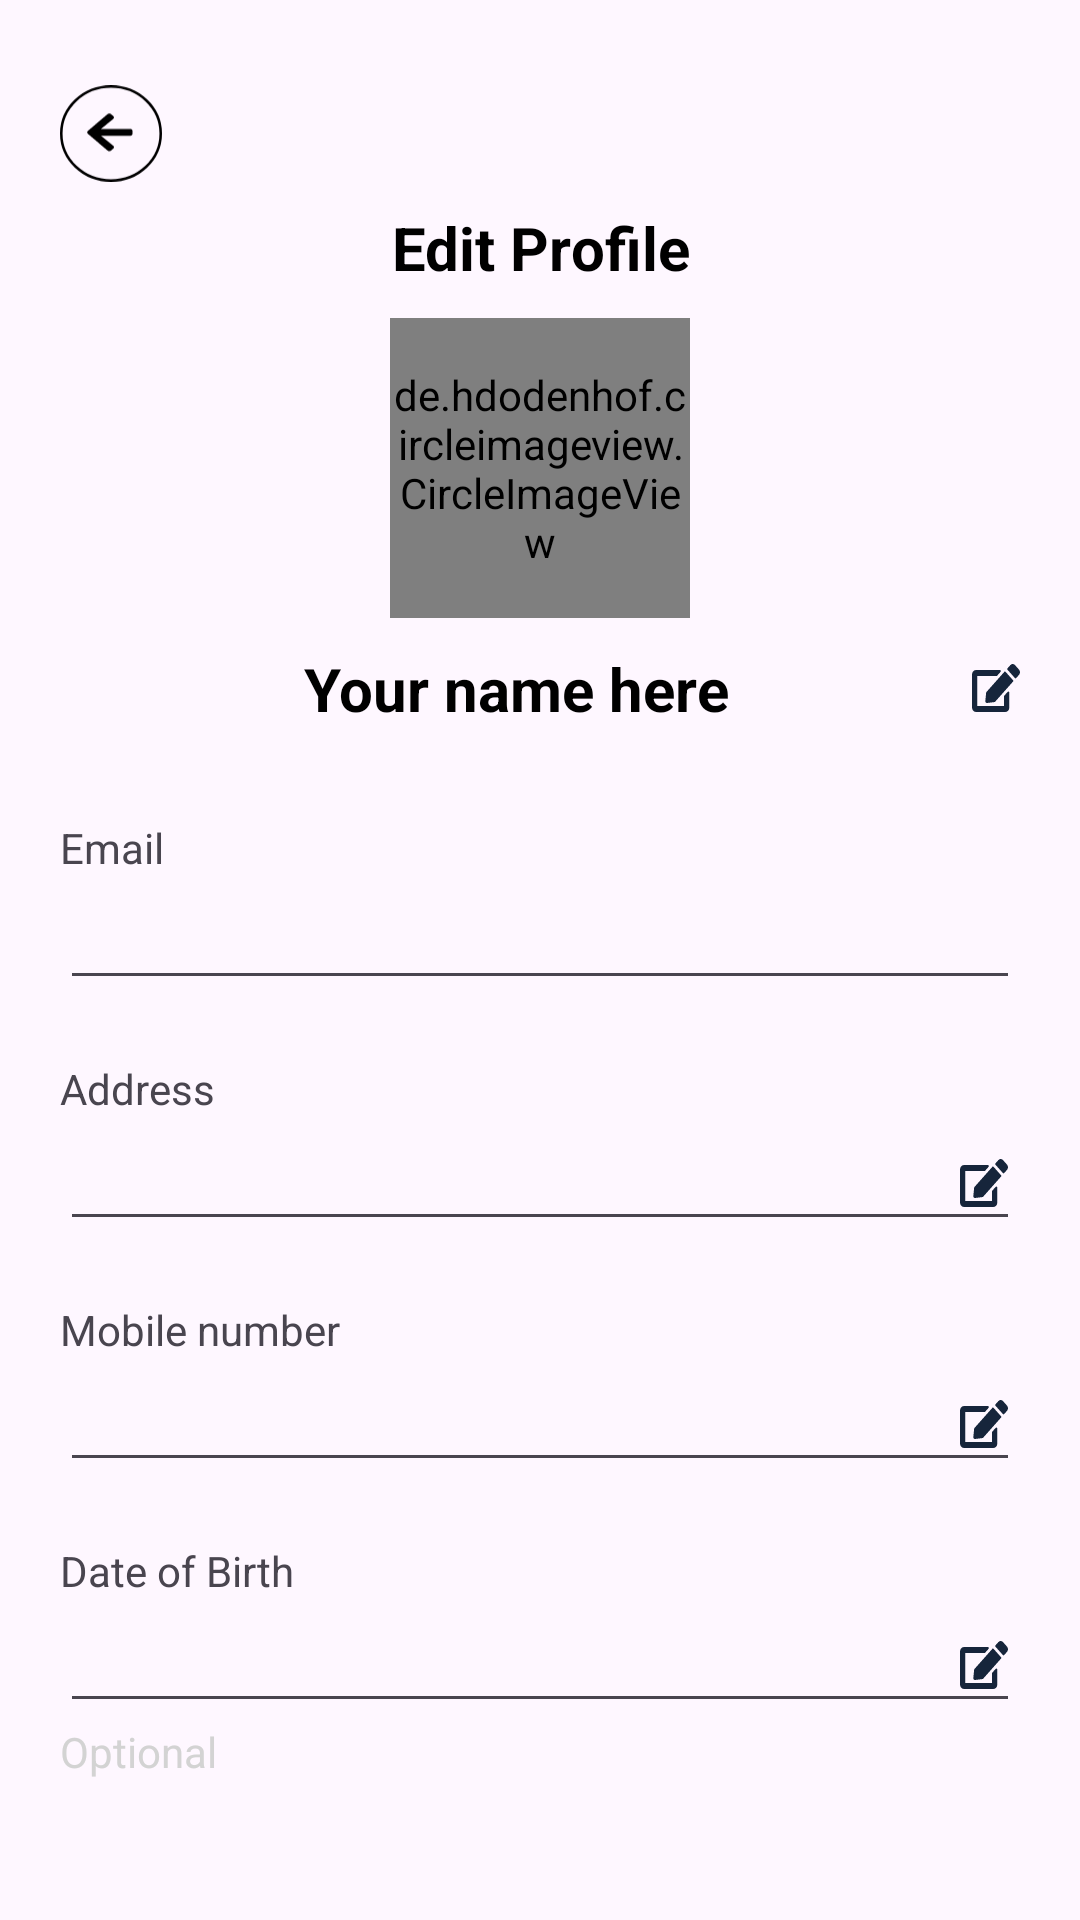

This screen was rendered from an Android layout file. Write that file and the resources it references.
<!-- AndroidManifest.xml: application theme Theme.Traysikol -->
<!-- res/layout/activity_passenger_profile_details.xml -->
<?xml version="1.0" encoding="utf-8"?>
<LinearLayout xmlns:android="http://schemas.android.com/apk/res/android"
    xmlns:app="http://schemas.android.com/apk/res-auto"
    xmlns:tools="http://schemas.android.com/tools"
    android:layout_width="match_parent"
    android:layout_height="match_parent"
    android:padding="20dp"
    android:orientation="vertical"
    tools:context=".Passenger.PassengerProfileDetails">
    <ImageView
        android:layout_width="34dp"
        android:layout_height="49dp"
        android:src="@drawable/back_arrow_black"
        android:id="@+id/back"
        />
    <TextView
        android:layout_width="match_parent"
        android:layout_height="wrap_content"
        android:textAlignment="center"
        android:text="Edit Profile"
        android:textStyle="bold"
        android:gravity="center"
        android:textColor="#000000"
        android:textSize="20dp"/>
    <de.hdodenhof.circleimageview.CircleImageView
        android:layout_width="100dp"
        android:layout_height="100dp"
        android:layout_marginTop="10dp"
        android:layout_marginBottom="10dp"
        android:id="@+id/profilePicture"
        android:src="@drawable/logo_v2"
        android:layout_gravity="center"
        />
    <TextView
        android:id="@+id/fullName"
        android:layout_width="match_parent"
        android:layout_height="wrap_content"
        android:textAlignment="center"
        android:text="Your name here"
        android:textStyle="bold"
        android:gravity="center"
        android:textColor="#000000"
        android:drawableRight="@drawable/edit_icon"
        android:layout_marginBottom="30dp"
        android:textSize="20dp"/>
    <TextView
        android:layout_width="wrap_content"
        android:layout_height="wrap_content"
        android:text="Email"
        />
    <EditText
        android:layout_width="match_parent"
        android:layout_height="wrap_content"
        android:text=""
        android:id="@+id/email"
        android:editable="false"
        android:layout_marginBottom="20dp"
        />
    <TextView
        android:layout_width="wrap_content"
        android:layout_height="wrap_content"
        android:text="Address"
        />
    <EditText
        android:layout_width="match_parent"
        android:layout_height="wrap_content"
        android:drawableRight="@drawable/edit_icon"
        android:text=""
        android:editable="false"
        android:id="@+id/address"
        android:layout_marginBottom="20dp"
        />
    <TextView
        android:layout_width="wrap_content"
        android:layout_height="wrap_content"
        android:text="Mobile number"
        />
    <EditText
        android:layout_width="match_parent"
        android:layout_height="wrap_content"
        android:inputType="number"
        android:drawableRight="@drawable/edit_icon"
        android:text=""
        android:editable="false"
        android:id="@+id/phoneNumber"
        android:layout_marginBottom="20dp"
        />
    <TextView
        android:layout_width="wrap_content"
        android:layout_height="wrap_content"
        android:text="Date of Birth"
        />
    <EditText
        android:layout_width="match_parent"
        android:layout_height="wrap_content"
        android:editable="false"
        android:id="@+id/dateOfBirth"
        android:drawableRight="@drawable/edit_icon"
        android:text=""
        />
    <TextView
        android:layout_width="wrap_content"
        android:layout_height="wrap_content"
        android:text="Optional"
        android:textColor="#d3d3d3"
        />
</LinearLayout>
<!-- resources referenced by this layout -->
<resources>
  <!-- drawable back_arrow_black (drawable) -->
  <vector xmlns:android="http://schemas.android.com/apk/res/android" android:height="18.1dp" android:viewportHeight="19" android:viewportWidth="20" android:width="19.052631dp">
        
      <path android:fillColor="#000000" android:pathData="M10.443,12.479L10.002,12.856C9.816,13.016 9.514,13.016 9.33,12.856L5.473,9.557C5.287,9.397 5.287,9.139 5.473,8.981L9.33,5.681C9.516,5.521 9.818,5.521 10.002,5.681L10.443,6.058C10.631,6.219 10.627,6.482 10.435,6.64L8.044,8.589H13.746C14.01,8.589 14.222,8.771 14.222,8.997V9.54C14.222,9.766 14.01,9.947 13.746,9.947H8.044L10.435,11.897C10.629,12.054 10.633,12.318 10.443,12.479Z"/>
        
      <path android:fillColor="#00000000" android:pathData="M19.75,9.5C19.75,14.597 15.397,18.75 10,18.75C4.603,18.75 0.25,14.597 0.25,9.5C0.25,4.403 4.603,0.25 10,0.25C15.397,0.25 19.75,4.403 19.75,9.5Z" android:strokeColor="#000000" android:strokeWidth="0.5"/>
      
  </vector>
  <!-- drawable edit_icon (drawable) -->
  <vector xmlns:android="http://schemas.android.com/apk/res/android"
      android:width="16dp"
      android:height="16dp"
      android:viewportWidth="12"
      android:viewportHeight="11">
    <path
        android:pathData="M8.387,1.786L10.267,3.724C10.346,3.806 10.346,3.939 10.267,4.021L5.717,8.714L3.783,8.935C3.525,8.965 3.306,8.739 3.335,8.473L3.55,6.479L8.1,1.786C8.179,1.704 8.308,1.704 8.387,1.786ZM11.762,1.294L10.746,0.245C10.429,-0.082 9.915,-0.082 9.596,0.245L8.858,1.006C8.779,1.087 8.779,1.221 8.858,1.302L10.738,3.24C10.817,3.322 10.946,3.322 11.025,3.24L11.762,2.48C12.079,2.151 12.079,1.62 11.762,1.294ZM8,7.437V9.625H1.333V2.748H6.121C6.188,2.748 6.25,2.72 6.298,2.673L7.131,1.814C7.29,1.65 7.177,1.373 6.954,1.373H1C0.448,1.373 0,1.835 0,2.405V9.969C0,10.538 0.448,11 1,11H8.333C8.885,11 9.333,10.538 9.333,9.969V6.578C9.333,6.348 9.065,6.234 8.906,6.395L8.073,7.255C8.027,7.304 8,7.368 8,7.437Z"
        android:fillColor="#16253B"/>
  </vector>
  <!-- drawable logo_v2: jpg bitmap (drawable, 18908 bytes) -->
  <style name="Theme.Traysikol" parent="Base.Theme.Traysikol" />
  <style name="Base.Theme.Traysikol" parent="Theme.Material3.Light.NoActionBar">
      </style>
</resources>
